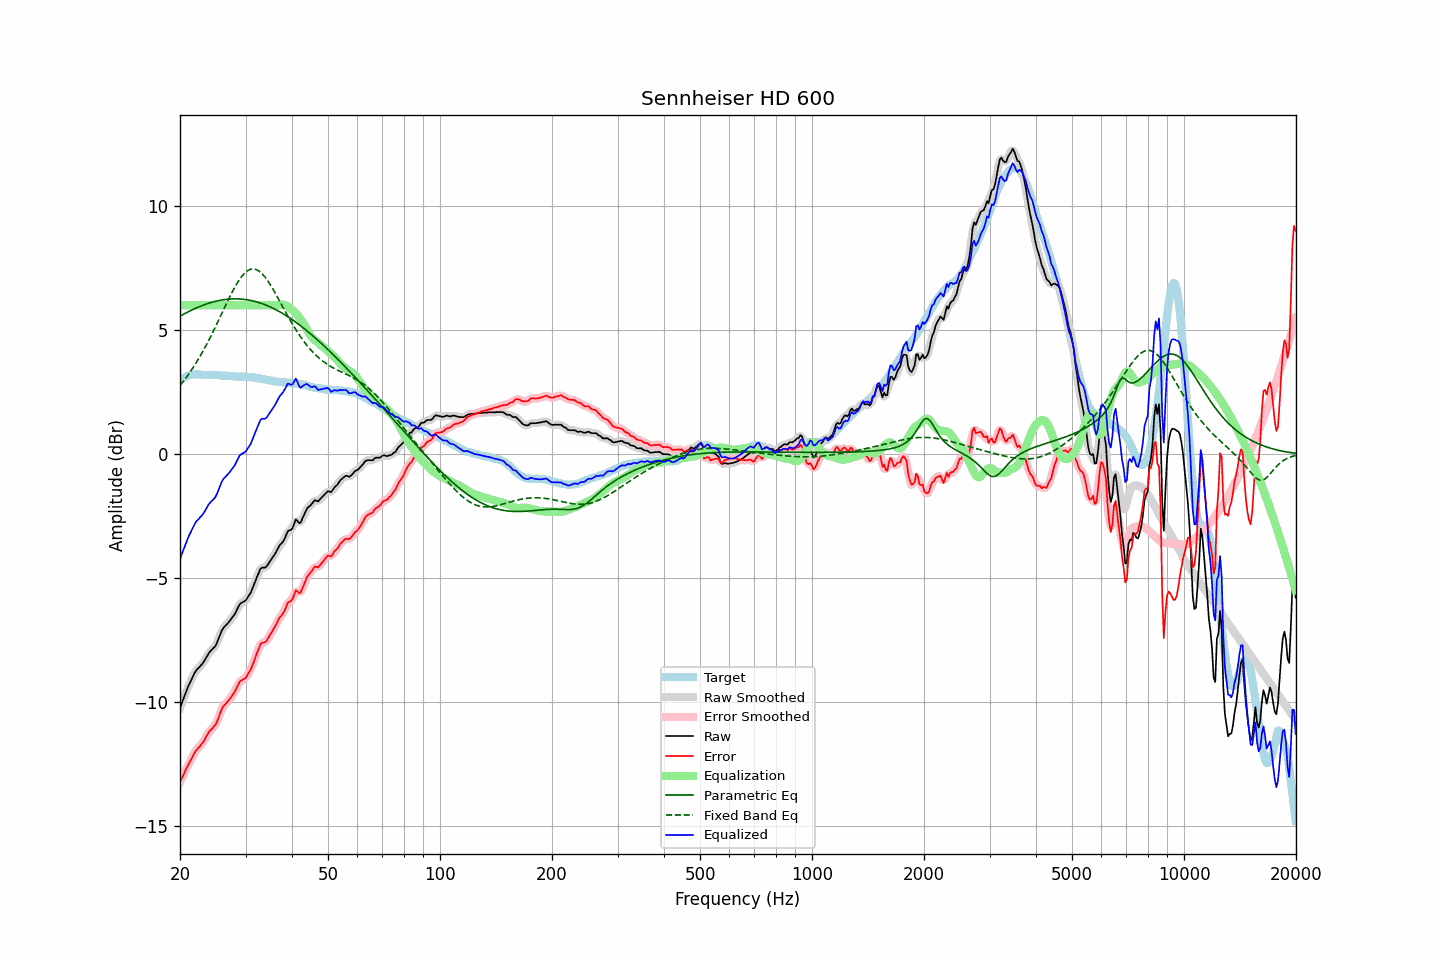

Values plotted in this chart, from the file beside it:
frequency, raw, error, smoothed, error_smoothed, equalization, parametric_eq, fixed_band_eq, equalized_raw, equalized_smoothed, target
20.00, -10.23, -13.21, -10.23, -13.22, 6.00, 5.56, 2.77, -4.23, -4.23, 2.99
20.20, -10.06, -13.08, -10.05, -13.08, 6.00, 5.60, 2.85, -4.06, -4.05, 3.03
20.40, -9.88, -12.95, -9.88, -12.94, 6.00, 5.63, 2.93, -3.88, -3.88, 3.07
20.61, -9.72, -12.81, -9.71, -12.81, 6.00, 5.67, 3.01, -3.72, -3.71, 3.09
20.81, -9.53, -12.66, -9.54, -12.67, 6.00, 5.70, 3.10, -3.53, -3.54, 3.13
21.02, -9.38, -12.54, -9.38, -12.54, 6.00, 5.73, 3.19, -3.38, -3.38, 3.17
21.23, -9.23, -12.41, -9.23, -12.42, 6.00, 5.77, 3.28, -3.23, -3.23, 3.18
21.44, -9.10, -12.30, -9.10, -12.29, 6.00, 5.80, 3.38, -3.10, -3.10, 3.20
21.66, -8.97, -12.17, -8.96, -12.17, 6.00, 5.83, 3.47, -2.97, -2.96, 3.21
21.87, -8.83, -12.04, -8.84, -12.05, 6.00, 5.86, 3.57, -2.83, -2.84, 3.21
22.09, -8.72, -11.94, -8.73, -11.95, 6.00, 5.89, 3.68, -2.72, -2.73, 3.22
22.31, -8.65, -11.87, -8.65, -11.87, 6.00, 5.91, 3.78, -2.65, -2.65, 3.22
22.54, -8.59, -11.80, -8.58, -11.80, 6.00, 5.94, 3.89, -2.59, -2.58, 3.22
22.76, -8.51, -11.72, -8.52, -11.72, 6.00, 5.97, 4.00, -2.51, -2.52, 3.20
22.99, -8.45, -11.64, -8.44, -11.63, 6.00, 5.99, 4.12, -2.45, -2.44, 3.19
23.22, -8.35, -11.54, -8.34, -11.53, 6.00, 6.02, 4.23, -2.35, -2.34, 3.19
23.45, -8.23, -11.42, -8.24, -11.42, 6.00, 6.04, 4.35, -2.23, -2.24, 3.18
23.69, -8.13, -11.31, -8.12, -11.31, 6.00, 6.06, 4.48, -2.13, -2.12, 3.18
23.92, -8.01, -11.20, -8.02, -11.21, 6.00, 6.08, 4.60, -2.01, -2.02, 3.18
24.16, -7.93, -11.13, -7.94, -11.13, 6.00, 6.10, 4.73, -1.93, -1.94, 3.19
24.40, -7.87, -11.07, -7.87, -11.06, 6.00, 6.12, 4.86, -1.87, -1.87, 3.19
24.65, -7.81, -10.99, -7.81, -10.99, 6.00, 6.14, 4.99, -1.81, -1.81, 3.18
24.89, -7.73, -10.91, -7.72, -10.90, 6.00, 6.16, 5.12, -1.73, -1.72, 3.18
25.14, -7.60, -10.78, -7.60, -10.78, 6.00, 6.17, 5.26, -1.60, -1.60, 3.18
25.39, -7.44, -10.62, -7.44, -10.62, 6.00, 6.19, 5.39, -1.44, -1.44, 3.18
25.65, -7.28, -10.45, -7.27, -10.44, 6.00, 6.20, 5.53, -1.28, -1.27, 3.17
25.91, -7.11, -10.27, -7.13, -10.29, 6.00, 6.21, 5.67, -1.11, -1.13, 3.16
26.16, -7.00, -10.16, -7.01, -10.17, 6.00, 6.22, 5.81, -1.00, -1.01, 3.16
26.43, -6.94, -10.09, -6.93, -10.09, 6.00, 6.23, 5.94, -0.94, -0.93, 3.16
26.69, -6.87, -10.02, -6.86, -10.02, 6.00, 6.24, 6.08, -0.87, -0.86, 3.16
26.96, -6.80, -9.94, -6.79, -9.94, 6.00, 6.24, 6.21, -0.80, -0.79, 3.15
27.23, -6.72, -9.86, -6.71, -9.86, 6.00, 6.25, 6.35, -0.72, -0.71, 3.15
27.50, -6.63, -9.77, -6.63, -9.78, 6.00, 6.25, 6.47, -0.63, -0.63, 3.15
27.77, -6.54, -9.68, -6.54, -9.68, 6.00, 6.26, 6.60, -0.54, -0.54, 3.13
28.05, -6.45, -9.59, -6.44, -9.57, 6.00, 6.26, 6.72, -0.45, -0.44, 3.13
28.33, -6.32, -9.45, -6.32, -9.45, 6.00, 6.26, 6.83, -0.32, -0.32, 3.12
28.62, -6.20, -9.32, -6.19, -9.32, 6.00, 6.26, 6.94, -0.20, -0.19, 3.12
28.90, -6.06, -9.19, -6.08, -9.21, 6.00, 6.25, 7.04, -0.06, -0.08, 3.12
29.19, -6.01, -9.13, -6.01, -9.13, 6.00, 6.25, 7.13, -0.01, -0.01, 3.12
29.48, -5.96, -9.09, -5.97, -9.09, 6.00, 6.24, 7.21, 0.04, 0.03, 3.13
29.78, -5.94, -9.05, -5.93, -9.05, 6.00, 6.24, 7.28, 0.06, 0.07, 3.12
30.08, -5.89, -9.01, -5.87, -8.99, 6.00, 6.23, 7.34, 0.11, 0.13, 3.13
30.38, -5.79, -8.89, -5.80, -8.91, 6.00, 6.22, 7.39, 0.21, 0.20, 3.11
30.68, -5.69, -8.79, -5.69, -8.80, 6.00, 6.21, 7.43, 0.31, 0.31, 3.11
30.99, -5.59, -8.68, -5.57, -8.67, 6.00, 6.19, 7.45, 0.41, 0.43, 3.09
31.30, -5.43, -8.52, -5.43, -8.52, 6.00, 6.18, 7.46, 0.57, 0.57, 3.09
31.61, -5.27, -8.36, -5.27, -8.35, 6.00, 6.16, 7.46, 0.73, 0.73, 3.09
31.93, -5.10, -8.17, -5.10, -8.17, 6.00, 6.15, 7.45, 0.90, 0.90, 3.07
32.24, -4.93, -7.99, -4.93, -7.99, 6.00, 6.13, 7.42, 1.07, 1.07, 3.06
32.57, -4.79, -7.84, -4.77, -7.82, 6.00, 6.11, 7.38, 1.21, 1.23, 3.06
32.89, -4.62, -7.67, -4.65, -7.70, 6.00, 6.09, 7.33, 1.38, 1.35, 3.05
33.22, -4.58, -7.60, -4.59, -7.62, 6.00, 6.07, 7.27, 1.42, 1.41, 3.02
33.55, -4.58, -7.60, -4.57, -7.59, 6.00, 6.04, 7.20, 1.42, 1.43, 3.02
33.89, -4.58, -7.58, -4.56, -7.56, 6.00, 6.02, 7.12, 1.42, 1.44, 3.00
34.23, -4.52, -7.52, -4.51, -7.50, 6.00, 5.99, 7.04, 1.48, 1.49, 3.00
34.57, -4.42, -7.39, -4.42, -7.41, 6.00, 5.97, 6.94, 1.58, 1.58, 2.98
34.92, -4.32, -7.28, -4.32, -7.29, 6.00, 5.94, 6.84, 1.68, 1.68, 2.97
35.27, -4.23, -7.19, -4.23, -7.18, 6.00, 5.91, 6.74, 1.77, 1.77, 2.96
35.62, -4.13, -7.07, -4.13, -7.08, 6.00, 5.88, 6.63, 1.87, 1.87, 2.94
35.97, -4.03, -6.96, -4.03, -6.96, 6.00, 5.84, 6.52, 1.97, 1.97, 2.93
... 635 more rows
